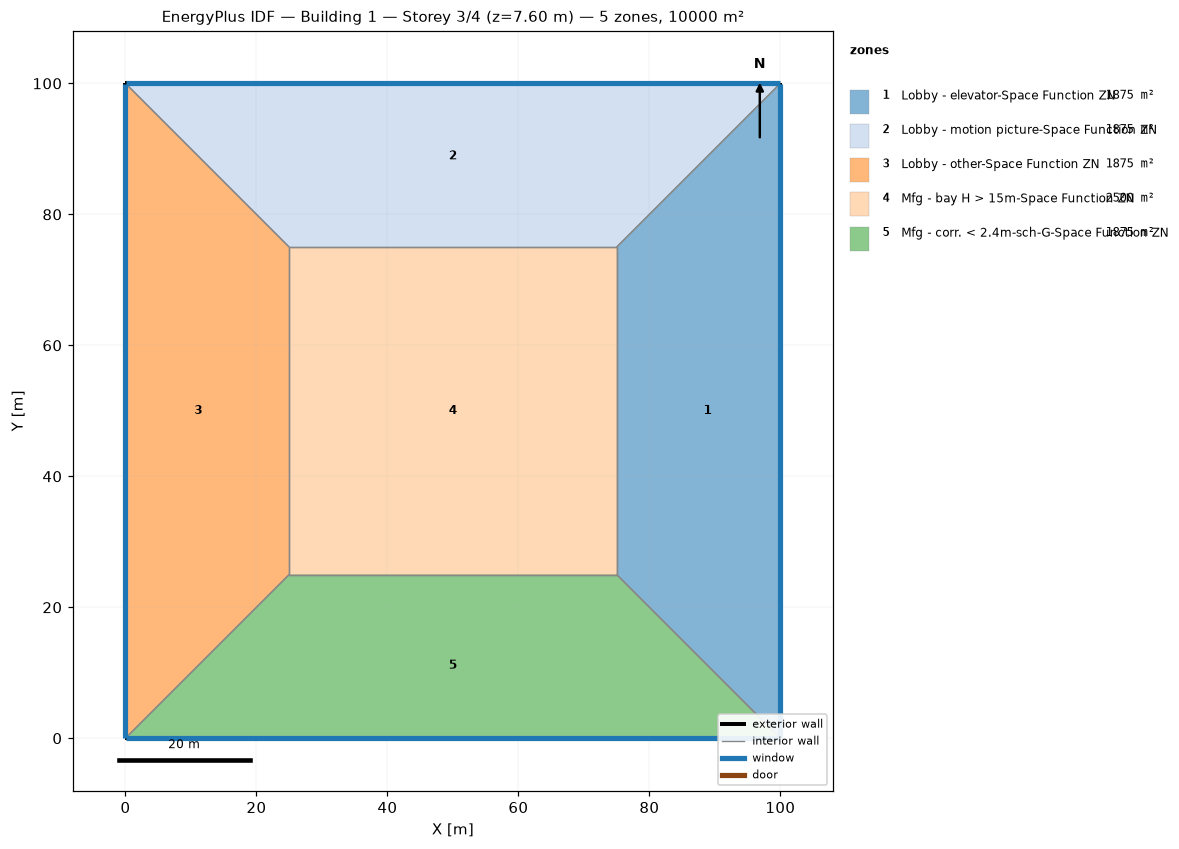
=== STOREY PLAN SPEC (per zone: floor XY polygon, exterior-wall plan segments, windows/doors) ===
zone 1: Lobby - elevator-Space Function ZN  (1875.0 m²)
  floor: (100.00, 100.00) (100.00, 0.00) (75.00, 25.00) (75.00, 75.00)
  exterior wall: (100.00, 0.00) – (100.00, 100.00)  [100.0 m]
    window: (100.00, 0.03) – (100.00, 99.97)  [95.0 m²]
  interior walls: 3
zone 2: Lobby - motion picture-Space Function ZN  (1875.0 m²)
  floor: (0.00, 100.00) (100.00, 100.00) (75.00, 75.00) (25.00, 75.00)
  exterior wall: (100.00, 100.00) – (0.00, 100.00)  [100.0 m]
    window: (99.97, 100.00) – (0.03, 100.00)  [95.0 m²]
  interior walls: 3
zone 3: Lobby - other-Space Function ZN  (1875.0 m²)
  floor: (0.00, 0.00) (0.00, 100.00) (25.00, 75.00) (25.00, 25.00)
  exterior wall: (0.00, 100.00) – (0.00, 0.00)  [100.0 m]
    window: (0.00, 99.97) – (0.00, 0.03)  [95.0 m²]
  interior walls: 3
zone 4: Mfg - bay H > 15m-Space Function ZN  (2500.0 m²)
  floor: (25.00, 25.00) (25.00, 75.00) (75.00, 75.00) (75.00, 25.00)
  interior walls: 4
zone 5: Mfg - corr. < 2.4m-sch-G-Space Function ZN  (1875.0 m²)
  floor: (100.00, 0.00) (0.00, 0.00) (25.00, 25.00) (75.00, 25.00)
  exterior wall: (0.00, 0.00) – (100.00, 0.00)  [100.0 m]
    window: (0.03, 0.00) – (99.97, 0.00)  [95.0 m²]
  interior walls: 3

=== DERIVED (storey summary) ===
Building: Building 1
Storey: 3 of 4  (floor level z = 7.60 m)
Storey gross floor area: 10000.0 m²
Zones on this storey: 5
  - Lobby - elevator-Space Function ZN: floor 1875.0 m²; exterior wall 100.0 m (380.0 m²); 1 window(s) 95.0 m²; WWR 25.0%
  - Lobby - motion picture-Space Function ZN: floor 1875.0 m²; exterior wall 100.0 m (380.0 m²); 1 window(s) 95.0 m²; WWR 25.0%
  - Lobby - other-Space Function ZN: floor 1875.0 m²; exterior wall 100.0 m (380.0 m²); 1 window(s) 95.0 m²; WWR 25.0%
  - Mfg - bay H > 15m-Space Function ZN: floor 2500.0 m²
  - Mfg - corr. < 2.4m-sch-G-Space Function ZN: floor 1875.0 m²; exterior wall 100.0 m (380.0 m²); 1 window(s) 95.0 m²; WWR 25.0%
Zone adjacency (shared interzone walls):
  - Lobby - elevator-Space Function ZN ↔ Lobby - motion picture-Space Function ZN
  - Lobby - elevator-Space Function ZN ↔ Mfg - bay H > 15m-Space Function ZN
  - Lobby - elevator-Space Function ZN ↔ Mfg - corr. < 2.4m-sch-G-Space Function ZN
  - Lobby - motion picture-Space Function ZN ↔ Lobby - other-Space Function ZN
  - Lobby - motion picture-Space Function ZN ↔ Mfg - bay H > 15m-Space Function ZN
  - Lobby - other-Space Function ZN ↔ Mfg - bay H > 15m-Space Function ZN
  - Lobby - other-Space Function ZN ↔ Mfg - corr. < 2.4m-sch-G-Space Function ZN
  - Mfg - bay H > 15m-Space Function ZN ↔ Mfg - corr. < 2.4m-sch-G-Space Function ZN